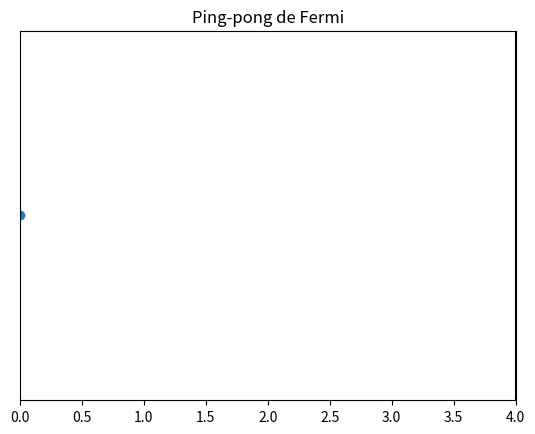

Write the Python code that produced this figure. (Note: this script raises an exception after producing the figure.)
import numpy as np
import matplotlib.pyplot as plt
import matplotlib as mpl
import scipy.optimize as opt


def NewtonRaphson_Dicho( f,fprime , a , b , eps , *args , **kwargs) :
       
    """ 
    - avec f un tableau de valeur , cad une fontion f appliquer a un array t
    - fprime dérver de la fonction f
    - a la borne inférieur de notre recherche
    - b la borne supérieur de notre recherche
    - eps la marge d'erreur admise
    -Extra_args est un tuple avec les argument de f et fprime
    
    Cette fonction est juste la méthode de Newton Raphson dont on améliore 
    la vitesse de convergence grace a un test conditionnel tq : si la racine
    estimé par la dérivé est en dehors de l'intervalle donné en argument
    alors utiliser la méthode de dichotomie
    """
    f(*args ,**kwargs)
    
    
    
    t = a
    tnew = t - (f(t,**kwargs) / fprime(t,**kwargs))
    #changer de borne mieux
    if (f(a,**kwargs) * f(b,**kwargs)) >0 :
        return False
    
    while (abs(tnew-t)>eps):
        """ si on sort de l'intervale a,b alors on utilise dicho"""
        if (tnew > b)  :
            LargeurInterv = b-t
            m = t + LargeurInterv/2
            
            if (f(t,**kwargs) * f(m,**kwargs))  < 0 :
                tnew = m
            else :
                t = m
        if (tnew<a) :
            LargeurInterv = b - t
            m = t + LargeurInterv/2
            #print(m)
            if (f(t,**kwargs) * f(m,**kwargs))  < 0 :
                tnew = m
            else :
                t = m
        
        else :
            """ si on reste dans l'intervalle a,b c'est tres bien alors on recommence"""
            #print('a')
            t = tnew
            tnew = t - f(t,**kwargs) / fprime(t,**kwargs)
        
    #print(t)
    return t

def recherche(f,fprime , t, borneinf , bornesup , eps , *args , **kwargs):
    """ fonction intermédiaire pour calculer forcément un 0 entre deux
    demi-période, n'est utilisable que en cos"""
    res = NewtonRaphson_Dicho( f,fprime , t , borneinf , eps , *args , **kwargs)
    if res == False :
        res = NewtonRaphson_Dicho( f,fprime , borneinf , bornesup , eps , *args , **kwargs)
            
    return res

""" la question des bornes se pose, il faut trouver le 0 de la fonction
    entre tmin et la premiere demi periode on doit donc faire 
   
                                pi/w *n >tmin 
    
    avec n un entier naturelle 
    
    
    prendre comme borne [tmin,pi/w*n] et si il n'existe pas de qolution
    chercher plus loin entre [pi/w*n ; pi/w*(n+1)]
    
    
    mas comment trouver n ? on va prendre l'entier naturelle juste au dessus
    de w*tmin/pi ou celui juste en dessous de x*tmin/pi +1"""
    
def Bornes(tmin,w):
    """ la fonction floor donne l'entier naturelle inférieure le plus proche"""
    ninf = np.floor( (w * tmin/np.pi) + 1)
    nsup = np.floor( (w * tmin/np.pi )+ 2) #voyons large
    
    borneinf = np.pi / w * ninf
    bornesup = np.pi / w * nsup
    
    # print(tmin,bornesup)
    return borneinf , bornesup

#=============================== On passe a la pratique ======================
def XMur (t,w,A,x0) :
    """ pos la position du mur et DemiPer la demi-periode d'oscillimport numpy as np
import matplotlib.pyplot as plt
import matplotlib as mplation"""
    
    pos = x0 + A*np.cos(w*t)
    return pos

def Vmur (t,w,A,x0) :
    v = -A*w*np.sin(w*t)
    return v

def XBalle(t,v,x0_balle,t0) :
    return v*(t-t0) + x0_balle

def Contact_raquette(t,v, w, A , x0_mur ,x0_balle , t0) :
    """ L'equation dont on cherche la première racine"""
    
    res = XMur(t,w,A,x0_mur) - XBalle(t,v,x0_balle,t0)
    
    return res


def ContactPrime_raquette(t,v , w, A , x0_mur ,x0_balle,t0 ) :
    """ Sa dérivé nécessaire pour NR"""
    res = -A*w*np.sin(w*t) - v
    return res

def TExtremum(t,v,A,x_balle,x_mur) : #Avant il y avait x0 = xequmur
    """
       - temps minimum/maximum que prend la balle a toucher le mur
       - Ce sera la base de nos borne pour déterminer les 0 de Contact
       
       """
    tmin = (x_mur - x_balle - A)/v + t
    tmax = (x_mur - x_balle + A)/v + t

    return tmin, tmax

def Contact_mur_immobile(t,v,x_balle,t0,x_mur_gauche =0 ) :
    t = -x_balle/v +t0
    return t



# =============================================================================
#        
#
#""" On le fais 1aller retour manuellment pour se donner une idée"""
#
#""" 1 - définition valeur initiale """
##Pour le murNewtonRaphson_Dicho
#x_equ_mur = 10
#A = 1
#w = 1
#
##Pour la balle
#x_balle = 1.0
#v = 1
#t = 0
#tavant=0
##precision pour trouver le contact
#eps = 0.01
#
#
#""" 2 - Bornes pour recherche 0 """
#
#tmin,tmax = TExtremum(t,v,x_equ_mur,A,x_balle)
#print("tmin,tmax",tmin,tmax) 
#borneinf,bornesup = Bornes(tmin,w)
#
#""" 3 - Temps de contact avec la raquette """
#
#t = recherche( Contact_raquette , ContactPrime_raquette,tmin,borneinf,bornesup,eps ,  t ,  v = v ,  w = w ,   A = A ,  x0_mur =x_equ_mur ,x0_balle = x_balle,t0=tavant )
#x_balle = XBalle(t,v,x_balle,tavant) 
#tavant=t
#
#""" 4 - actualisation des valeurs """
#v = -v + 2*Vmur(t,w,A,x_equ_mur)
#
#
#
#print("t0",t,"xmur0",XMur(t,w,A,x_equ_mur))
#print("t0",t,"Xballe0",x_balle)
#print("t0",t,"vballe0",v)
#
#
#
#""" 5 - la balle rebondit sur le mur de gauche """
#t = Contact_mur_immobile(t,v,x_balle,tavant)
#v = - v
#
#print("temps contact 1er rebond",Contact_mur_immobile(t,v,x_balle,tavant))
#print("1er rebond x",t,x_balle)
#print("1er rebond v",t,v)
#
#x_balle = 0 #car la position du mur de gauche est 0
#
#tavant=t
#tmin,tmax = TExtremum(t,v,x_equ_mur,A,x_balle)
#print("t1",tmin,tmax)
#print("t1","mur",XMur(t,w,A,x_equ_mur))
#print("t1",x_balle)
#print("t1",XMur(t,w,A,x_equ_mur)-x_balle)
#print("t1","raq",Contact_raquette(t,v,w,A,x_equ_mur,x_balle,tavant))
#
#t = NewtonRaphson_Dicho( Contact_raquette , ContactPrime_raquette,tmin,tmax,eps ,  t ,  v = v ,  w = w ,   A = A ,  x0_mur =x_equ_mur ,x0_balle = x_balle ,t0=tavant)
#x_balle = XBalle(t,v,x_balle,tavant) 
#tavant=t
#print("t1",t)
#""" puis on revient à l'étape 2 """

#=============================================================================

""" EVOLUTION AVEC GRAPHE
    
Pour un graphe du temps 0 à T on doit d'abord déterminer tout les temps de contact
tout les positions de la balle au temps de contact et tout les changement de vitesse
 """
""" On le fais 1aller retour manuellment pour se donner une idée"""

Tfin = 100 #si on veut le graphe sur t secondes d'évolution
t = 0



#Pour le mur
x_equ_mur = 3 #position moyenne du mur
A = 1          #Amplitude des oscillation
w = 0.5          #Fréquence

#Pour la balle
x_balle = 0  #Pos initiale balle Tout va bien
v = 1      #vitesse init balle Tout va bien
t = 0          #Temps initial (phase du mur) Pas bien
tavant=t


v_liste = [v]
t_liste = [t]
x_liste = [x_balle]

#precision pour trouver le contact
eps = 0.005


#for i in range(0,Té,1):
while(t<Tfin):       
    # contact avec le mur mouvant
    tmin,tmax = TExtremum(t,v,A,x_balle,x_equ_mur)
    borneinf,bornesup = Bornes(tmin,w)
    
    # print(Contact_raquette(tmin,v,w,A,x_equ_mur,x_balle,tavant))
    # print(Contact_raquette(bornesup,v,w,A,x_equ_mur,x_balle,tavant))


    t = opt.brentq(Contact_raquette,tmin,tmax,args=(v,w,A,x_equ_mur,x_balle,tavant)) #plus robuste
    
    x_balle = XBalle(t,v,x_balle,tavant)  
    v = -v + 2*Vmur(t,w,A,x_equ_mur)
    tavant=t

    
    t_liste.append(t)
    v_liste.append(v)
    x_liste.append(x_balle)
    # contact avec le mur immobile
    
    t = Contact_mur_immobile(t,v,x_balle,tavant)
    v = - v
    x_balle = 0 #car la position du mur de gauche est 0
    tavant=t
    t_liste.append(t)
    v_liste.append(v)
    x_liste.append(x_balle)
    
#========================== Graphe ===========================================
    
"""création d'un "super" Numpy array des postion et temps"""
N_choc = len(x_liste)
#N_choc = 100
print("nombre de choc :" ,N_choc)


x_evolution = np.array([])
t_evolution = np.array([])
v_evolution = np.array([])
dt = 0.1 #pas de discrétisation en temps

for i in range(0,N_choc -1 ) :
    x_temp = np.arange(x_liste[i] , x_liste [i+1]  , v_liste[i]*dt)
    t_temp = np.arange(t_liste[i] , t_liste[i+1]   , dt)
    v_temp = v_liste[i]*np.ones(len(x_temp))
    
    x_evolution = np.hstack((x_evolution , x_temp))
    t_evolution = np.hstack((t_evolution , t_temp))    
    v_evolution = np.hstack((v_evolution , v_temp))
# Import animation package
import matplotlib.animation as animation

def update_vlines(*, h, x, ymin=None, ymax=None):
    seg_old = h.get_segments()
    if ymin is None:
        ymin = seg_old[0][0, 1]
    if ymax is None:
        ymax = seg_old[0][1, 1]

    seg_new = [np.array([[xx, ymin],
                         [xx, ymax]]) for xx in x]

    h.set_segments(seg_new)




plt.Figure()
fig, ax = plt.subplots()

# ============================= Beautify ======================================
ax.set_xlim([0, x_equ_mur + A])
ax.set_ylim([-0.1,0.1])
ax.title.set_text('Ping-pong de Fermi')
ax.get_yaxis().set_visible(False)

# ============================= Beautify ======================================

scat = ax.scatter(x_evolution[0], 0,animated=True)
line = ax.axvline(x=XMur(t_evolution[0],w,A,x_equ_mur), ymin=-0.15, ymax=15,color='black',animated=True) 

def animate(i):
    scat.set_offsets((x_evolution[i], 0))
    scat.set_label(f"x = {np.round(x_evolution[i],2)} , v={np.round(v_evolution[i],2)} ")
    line.set_xdata((XMur(t_evolution[i],w,A,x_equ_mur)))
    ax.legend(loc='upper left')
    #return scat,

ani = animation.FuncAnimation(fig, animate, repeat=True,
                                    frames=len(x_evolution) - 1, interval=50)

#writer = animation.PillowWriter(fps=15,\
#                                metadata=dict(artist='Me'),\
#                               bitrate=1800)
ani.save('scatter.gif')#, writer=writer)

""" Ca marche plutot bien, il reste plus qu'a optimiser l'ecriture puis faire magnétique"""

plt.figure()
plt.plot(t_evolution,v_evolution)
plt.xlabel("t")
plt.ylabel("v(t)")
plt.title("Vitesse de la balle")
plt.savefig('Scatter.png')